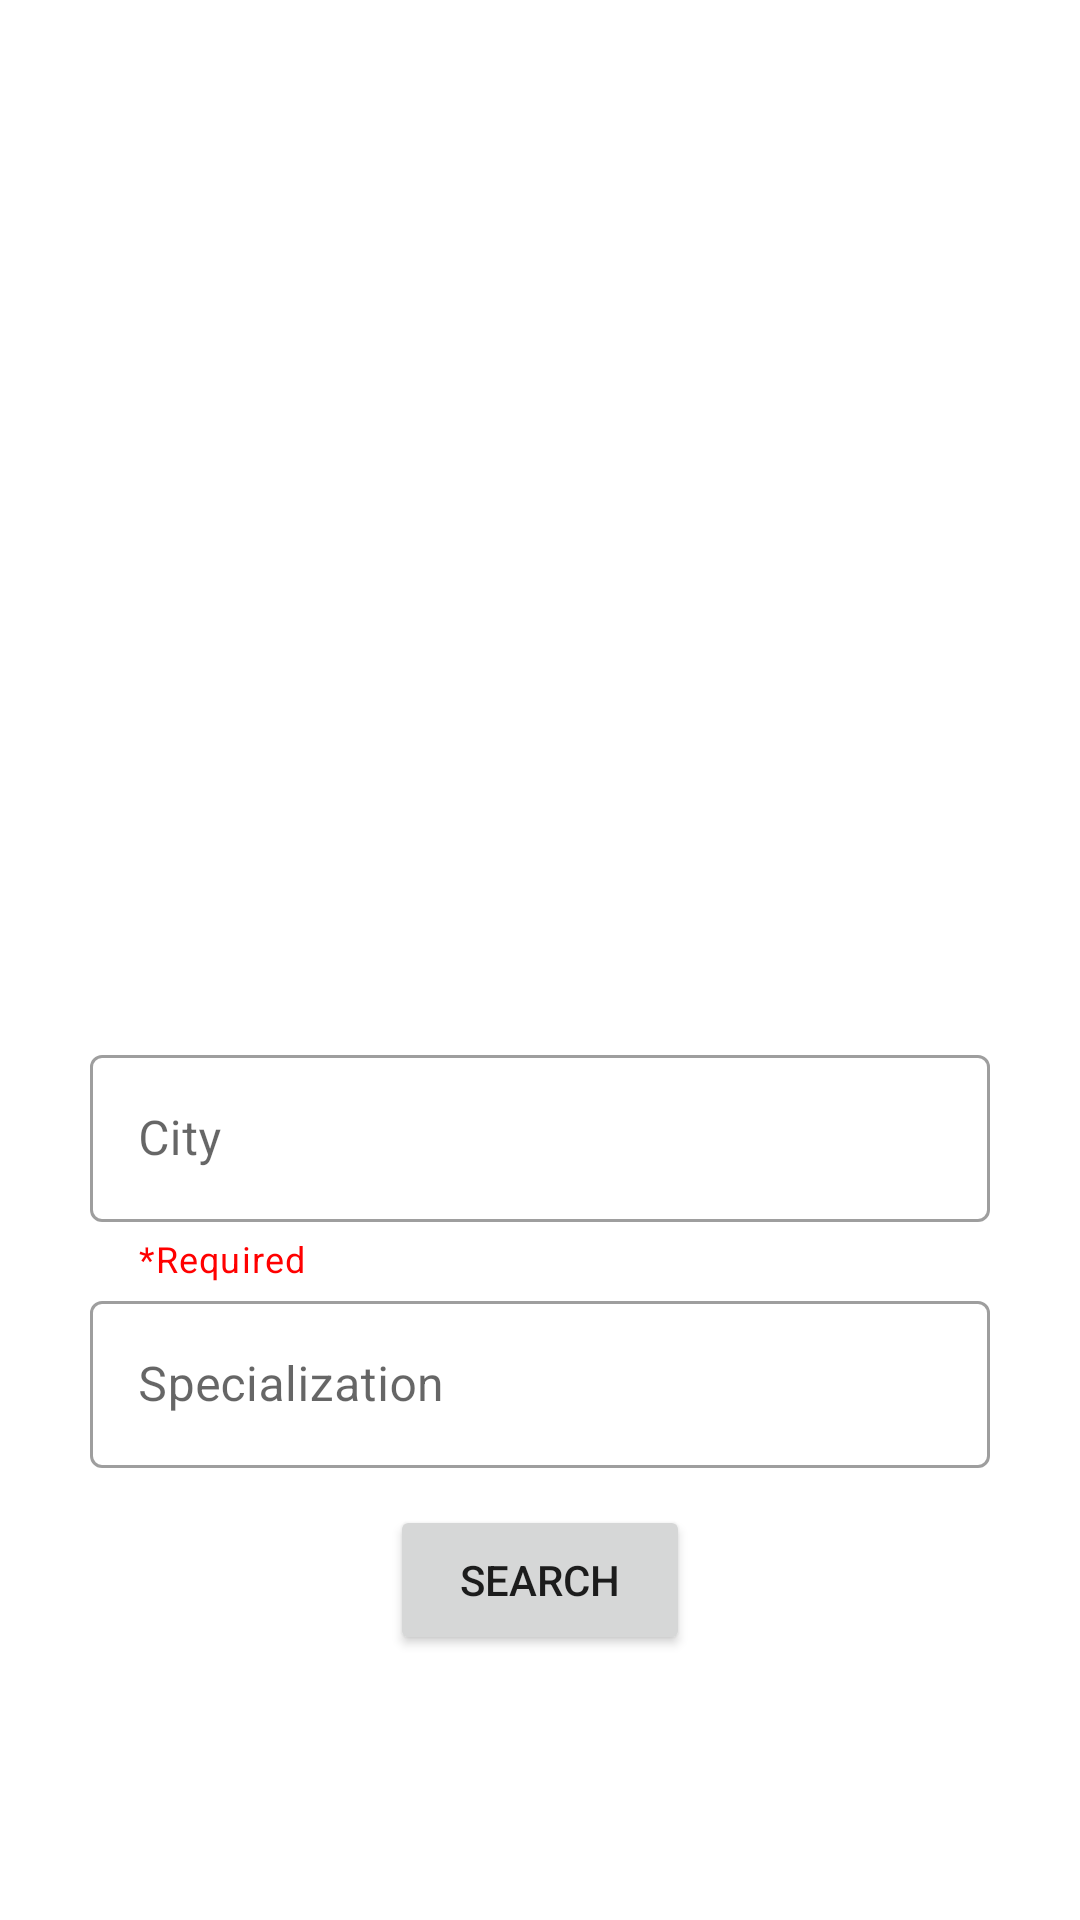

Here is an Android app screen rendered from its layout file. Give the layout XML and the strings, colors and styles it references.
<!-- AndroidManifest.xml: application theme Theme.DocApp -->
<!-- res/layout/fragment_search.xml -->
<?xml version="1.0" encoding="utf-8"?>
<androidx.constraintlayout.widget.ConstraintLayout xmlns:android="http://schemas.android.com/apk/res/android"
    xmlns:app="http://schemas.android.com/apk/res-auto"
    xmlns:tools="http://schemas.android.com/tools"
    android:layout_width="match_parent"
    android:layout_height="match_parent"
    tools:context=".SearchFragment">

    <ImageView
        android:id="@+id/imageView"
        android:layout_width="wrap_content"
        android:layout_height="400dp"
        android:src="@drawable/search_pic"
        tools:ignore="MissingConstraints"
        tools:layout_editor_absoluteX="0dp"
        tools:layout_editor_absoluteY="0dp" />


    <com.google.android.material.textfield.TextInputLayout
        style="@style/Widget.MaterialComponents.TextInputLayout.OutlinedBox"
        android:layout_width="300dp"
        android:layout_height="wrap_content"
        android:hint="City"
        app:startIconDrawable="@drawable/baseline_location_on_24"
        app:helperText="*Required"
        app:helperTextTextColor="#FF0000"
        app:endIconMode="clear_text"
        app:layout_constraintBottom_toBottomOf="parent"
        app:layout_constraintEnd_toEndOf="parent"
        app:layout_constraintHorizontal_bias="0.5"
        app:layout_constraintStart_toStartOf="parent"
        app:layout_constraintTop_toTopOf="parent"
        app:layout_constraintVertical_bias="0.62" >

        <com.google.android.material.textfield.TextInputEditText
            android:id="@+id/cityTxt"
            android:layout_width="match_parent"
            android:layout_height="wrap_content" />
    </com.google.android.material.textfield.TextInputLayout>


    <com.google.android.material.textfield.TextInputLayout
        style="@style/Widget.MaterialComponents.TextInputLayout.OutlinedBox"
        android:layout_width="300dp"
        android:layout_height="wrap_content"
        android:hint="Specialization"
        app:helperTextTextColor="#FF0000"
        app:endIconMode="clear_text"
        app:layout_constraintBottom_toBottomOf="parent"
        app:layout_constraintEnd_toEndOf="parent"
        app:layout_constraintHorizontal_bias="0.5"
        app:layout_constraintStart_toStartOf="parent"
        app:layout_constraintTop_toTopOf="parent"
        app:layout_constraintVertical_bias="0.74" >

        <com.google.android.material.textfield.TextInputEditText
            android:id="@+id/specializationTxt"
            android:layout_width="match_parent"
            android:layout_height="wrap_content" />
    </com.google.android.material.textfield.TextInputLayout>

    <Button
        android:id="@+id/nextBtn"
        android:layout_width="100dp"
        android:layout_height="50dp"
        android:text="Search"
        app:layout_constraintBottom_toBottomOf="parent"
        app:layout_constraintEnd_toEndOf="parent"
        app:layout_constraintStart_toStartOf="parent"
        app:layout_constraintTop_toTopOf="parent"
        app:layout_constraintVertical_bias="0.85" />





</androidx.constraintlayout.widget.ConstraintLayout>
<!-- resources referenced by this layout -->
<resources>
  <style name="Theme.DocApp" parent="Theme.MaterialComponents.DayNight.DarkActionBar">
          
          <item name="colorPrimary">@color/purple_500</item>
          <item name="colorPrimaryVariant">@color/purple_700</item>
          <item name="colorOnPrimary">@color/white</item>
          
          <item name="colorSecondary">@color/teal_200</item>
          <item name="colorSecondaryVariant">@color/teal_700</item>
          <item name="colorOnSecondary">@color/black</item>
          
          <item name="android:statusBarColor">?attr/colorPrimaryVariant</item>
          
      </style>
  <!-- not gathered from this repository: default colours our renderer supplied (Android Studio template values) -->
  <color name="purple_500">#FF6200EE</color>
  <color name="purple_700">#FF3700B3</color>
  <color name="teal_200">#FF03DAC5</color>
  <color name="teal_700">#FF018786</color>
  <color name="black">#FF000000</color>
  <color name="white">#FFFFFFFF</color>
</resources>
